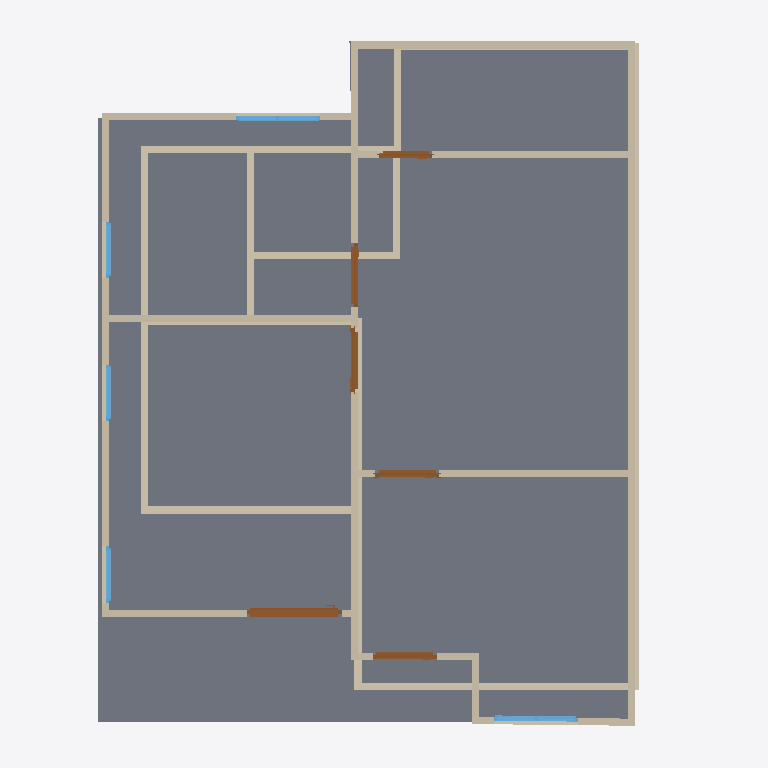
Plan cut of the same IFC building model at storey '2F' (level 3.00 m, cut at 4.40 m), seen from above with north up, elements coloured by IFC class: 26 walls (beige), 6 doors (brown), 5 windows (light blue), 2 slabs (grey). Cut surfaces are drawn darker.
Extent 10.0 m × 10.0 m × 7.1 m (x, y, z). Storeys (3): GF at 0.00 m; 2F at 3.00 m; Roof at 6.00 m. Elements (51): 26 IfcWall, 11 IfcDoor, 9 IfcWindow, 4 IfcSlab, 1 IfcRoof.

HEADER;
FILE_DESCRIPTION(('ViewDefinition[DesignTransferView]'),'2;1');
FILE_NAME('S03-activity.ifc','2026-10-02T23:56:58+08:00',(''),(''),'IfcOpenShell 0.8.5-post1','Bonsai 0.8.5-post1','Nobody');
FILE_SCHEMA(('IFC4'));
ENDSEC;
DATA;
#1=IFCPROJECT('2Plvf$3Sv4H9TSSCHWCBQm',$,'My Project',$,$,$,$,(#10,#22),#5);
#27=IFCSITE('2R1A27TwT1Sw1kWtkemKv7',$,'My Site',$,$,#50,$,$,$,$,$,$,$,$);
#33=IFCBUILDING('3Q6h9_4uv5PP1LT682CyA1',$,'My Building',$,$,#56,$,$,$,$,$,$);
#39=IFCBUILDINGSTOREY('2iHeyjYwz04gCpSzIFiZoC',$,'2F',$,$,#4757,$,$,$,$);
#63=IFCBUILDINGSTOREY('1Mw2Mr4hLEMRN64kkopS2u',$,'GF',$,$,#79,$,$,$,$);
#8793=IFCBUILDINGSTOREY('0Ir3x1_cb5xe7JZ_xH42hN',$,'Roof',$,$,#8814,$,$,$,$);
#4758=IFCSLAB('1IGk30QhTErfRUScHH9r1k',$,'Slab',$,$,#4766,#4773,$,$);
#8599=IFCSLAB('2D5csbg850mAlCGHCSdHdD',$,'Slab',$,$,#8606,#8613,$,$);
#4882=IFCWALL('2umWJ0r8bA1ObdkP7h4AyE',$,'Wall',$,$,#6426,#4888,$,$);
#4982=IFCWALL('1XbT4vCE93JRrEZrTw_Yrr',$,'Wall',$,$,#5371,#4988,$,$);
#5751=IFCWALL('3kIDeiNlL85QD$G23ATYxm',$,'Wall',$,$,#6333,#5757,$,$);
#542=IFCWALL('1WaGejotb9XBqd$nxEksi8',$,'Wall',$,$,#2164,#548,$,$);
#642=IFCWALL('0jpcEn8iL40vD0AZflQq9d',$,'Wall',$,$,#993,#648,$,$);
#4907=IFCWALL('2yTDG07u5APBDpOD$zctB4',$,'Wall',$,$,#5280,#4913,$,$);
#87=IFCWALL('1UYJI624TAzvIsLDMKqgOc',$,'Wall',$,$,#100,#95,$,$);
#6711=IFCWALL('2x2HqB0MH2nxNR80vCxkSJ',$,'Wall',$,$,#6794,#6717,$,$);
#667=IFCWALL('1voManc$TFmOISmBrEaZB0',$,'Wall',$,$,#1025,#673,$,$);
#617=IFCWALL('0DnCzQyPf0BvSfRaZfxb0K',$,'Wall',$,$,#628,#623,$,$);
#5789=IFCWALL('0eKKSUywrAZA8klNViXJ1R',$,'Wall',$,$,#6394,#5795,$,$);
#5865=IFCWALL('2ZP0xiSTzDcfidZYqRiuls',$,'Wall',$,$,#6357,#5871,$,$);
#4957=IFCWALL('2xMn3u5ub69e7fG9OjWohU',$,'Wall',$,$,#4968,#4963,$,$);
#1325=IFCWALL('1MRLeoew9CS9TWeOgCip0G',$,'Wall',$,$,#1367,#1331,$,$);
#6016=IFCWALL('1gJROShkzAqOUxbmemM87g',$,'Wall',$,$,#6027,#6022,$,$);
#1733=IFCWALL('3uWw$YWs1CQu1JB_kyIhuo',$,'Wall',$,$,#2051,#1739,$,$);
#8505=IFCDOOR('1eUbrn4ufBGQos6womyd9X',$,'Door',$,$,#8576,#8514,$,1.8319506645202637,1.3358434438705444,$,$,$);
#6116=IFCWALL('0ouueeX0bFbBUa0NmKtz68',$,'Wall',$,$,#6315,#6122,$,$);
#692=IFCWALL('0ooegB_rH7xOW0Z5WuWGed',$,'Wall',$,$,#1057,#698,$,$);
#1163=IFCWALL('0rxhJ1hHz6y8bEmkn5b$dz',$,'Wall',$,$,#1174,#1169,$,$);
#592=IFCWALL('2QvnIW6j1AtwbTXYw_6pPO',$,'Wall',$,$,#934,#598,$,$);
#1708=IFCWALL('24OOKwq3LFDu$BU7rjRF1x',$,'Wall',$,$,#1871,#1714,$,$);
#1188=IFCWALL('1kh46n3uXE089TQs6cw_Tn',$,'Wall',$,$,#1199,#1194,$,$);
#4932=IFCWALL('3$KJx8_7b6DRkHiJKrkMTT',$,'Wall',$,$,#5312,#4938,$,$);
#7035=IFCDOOR('17HHXXEaz0BOoXnHwbXlSN',$,'Door',$,$,#8313,#7044,$,2.0,0.8999999761581421,$,$,$);
#9144=IFCDOOR('1RD8RzNO17TwAtxLaiAdDL',$,'Door',$,$,#9250,#9153,$,2.0,0.8999999761581421,$,$,$);
#6091=IFCWALL('2_S8jOmDX7Gh1VWA02ZKCR',$,'Wall',$,$,#6283,#6097,$,$);
#6570=IFCDOOR('2aAq6ujLLCrghVqgWhoI5K',$,'Door',$,$,#6926,#6579,$,2.0,0.8999999761581421,$,.SINGLE_SWING_LEFT.,$);
#7223=IFCDOOR('1CynmOmBv0CwdLiC3SXisG',$,'Door',$,$,#7287,#7232,$,2.0,0.8999999761581421,$,$,$);
#7611=IFCWINDOW('0fcaGKSYvCVQ0xGmIBjgW1',$,'Window',$,$,#8323,#7620,$,1.1377971172332764,1.1899967193603516,$,$,$);
#8339=IFCWINDOW('3Kx5LyciX31xGqpRSpJmsT',$,'Window',$,$,#8929,#8347,$,1.1377971172332764,1.1899967193603516,$,$,$);
#6066=IFCWALL('0Xb_nWDID9UBIDxPhy1cJp',$,'Wall',$,$,#9030,#6072,$,$);
#7396=IFCDOOR('0AWLTVrmP2ffoIr0KOARuD',$,'Door',$,$,#8318,#7405,$,1.8319506645202637,0.7463752031326294,$,$,$);
#7933=IFCWINDOW('3WcCIVcS93bfboQMtLTCsq',$,'Window',$,$,#8333,#7942,$,1.1377971172332764,0.7914069890975952,$,$,$);
#7772=IFCWINDOW('3w2d2mLjrBDePLyotvilK2',$,'Window',$,$,#8328,#7781,$,1.1377971172332764,0.7914069890975952,$,$,$);
#8094=IFCWINDOW('1QhShVXEbEOgVGddkLzmnH',$,'Window',$,$,#8338,#8103,$,1.1377971172332764,0.7914069890975952,$,$,$);
#567=IFCWALL('2SX_fINgX9x9oPeggsUyJt',$,'Wall',$,$,#902,#573,$,$);
ENDSEC;
